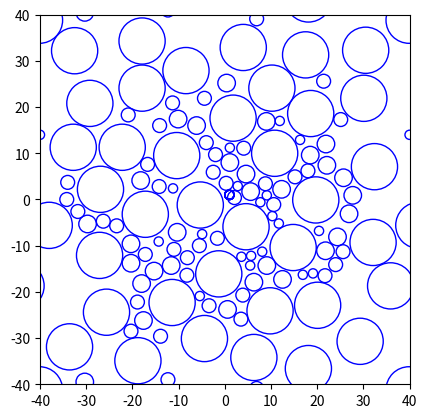

Write the Python code that produced this figure.

# 基本参数
L = 80 # RVE尺寸
fiber = 1 # 纤维种类
void = 3  # 孔隙种类

import numpy as np
R_f = [5] # 纤维半径，几种就填几个，三种就填一个1×3的数组
print(f"纤维半径为：{R_f}")

np.random.seed(23) # 设置随机种子，相同的种子每次运行都会生成相同的随机值，用于调试。完成调试后，将此行代码注释。
R_v = np.random.uniform(0, 2, size=void) # 生成一个随机数组，范围为 [0，2)，区间左开右闭，大小为 1×void，类型为浮点数
R_v = np.round(R_v, 1) # 孔隙半径，浮点数保留一位小数
print(f"孔隙半径为：{R_v}")

R = np.concatenate((R_f, R_v), axis=0) # 按行拼接数组R_f和R_v
print(f"半径为：{R}")

# 体积分数
Num_f=[50] # 纤维的数量
Num_v=[20,30,40] # 孔隙的数量
Num = np.concatenate((Num_f, Num_v), axis=0) # 按行拼接数组Num_f和Num_v
print(f"数量为：{Num}")

area = np.pi * (R ** 2) # 计算圆的面积：pi × R^2
Volume = Num * area / (L ** 2) # 逐元素相乘，并除以 L 的平方
Volume_f = np.sum(Volume[:fiber]) # 前fiber个元素之和，即纤维体积分数
print(f"纤维体积分数为：{Volume_f}")
Volume_v = np.sum(Volume[-void:]) # 后void个元素之和，即孔隙体积分数
print(f"孔隙体积分数为：{Volume_v}")

# 随机位置刷新，确定三个位置的圆的数量的配比
Number = np.sum(Num) # 所有圆的数量之和
print(f"所有圆的数量为：{Number}")
corner = np.random.choice([0, 4]) # 从 [0, 4] 中随机选择一个元素，角点圆数量=coner/4
print(f"角点圆数量为：{corner/4}")

import random
r_min = np.min(R) * 2 # 最小圆的直径
print(f"最小圆的直径为：{r_min}")
cir_max = np.floor( L / r_min * 2 -2) # 两对边界最多能放下的圆的数量，向下取整，数量往小了取。
cir_max = int(cir_max) # 将 cir_max 从浮点数转换为整数
print(f"两对边界最多能放下的圆的数量为：{cir_max}")

random.seed(42)  # 设置 random 的随机种子，之前那个是 numpy 的。完成调试后，将此行代码注释。
edge= random.randrange(0, cir_max, 2) # 从 [0 , cir_max) 中随机选择一个偶数，类型为整数，边界圆数量=edge/2
print(f"边界圆数量为：{edge/2}")

inner = Number-corner/4-edge/2 # 除了角点圆和边界圆，剩下的都是内部圆，内部圆数量=inner
print(f"内部圆数量为：{inner}")

# 画角点圆
import math
Cir = Num # 圆的计数器，每一种半径的圆还剩下多少个没画
non_zero_circle = [i for i, x in enumerate(Cir) if x != 0] # 检查非零元素，我们要画的圆只能是从数量不为0的圆里选
position = np.ones((int(corner + edge + inner), 3)) # 用于存放圆的位置信息，每一行存放一个圆的位置信息：圆心坐标和半径。初始化为(corner+edge+inner)行3列，每画一个圆就修改一行。由于角点圆和边界圆会有衍生圆，所以圆的总数量不等于Number，而是等于corner+edge+inner。
Circle = -1 # 画的圆的序号，从-1开始，这样序号就会从0开始
if corner == 4: # 如果有角点圆，从数量不为0的圆里随机选一个画。逻辑：选确定半径，再确定圆心，最后再补全周期性。
    corner_x = L/2
    corner_y = L/2 # 从右上角开始画

    index = random.choice(non_zero_circle) # 从数量不为0的圆里选到的圆，的索引
    pos_r = R[index] # 从数量不为0的圆里选到的圆，的半径

    # 以右上角为圆心，画一个半径为 pos_r 的圆，在这个圆里（不包括圆的边界）随机选一个点作为角点圆的圆心
    theta = random.uniform(0, 2 * math.pi) # 随机选择一个角度 θ (0 到 2π)，注意区分 random.uniform 和 np.random.uniform，两者用法不同
    radii = random.uniform(0, pos_r) # 随机选择一个半径 radii (0 到 pos_r)
    pos_x = np.round(corner_x + radii * math.cos(theta), 1) # 随机选择的圆心 x 坐标，保留一位小数
    pos_y = np.round(corner_y + radii * math.sin(theta), 1) # 随机选择的圆心 y 坐标，保留一位小数

    Circle = Circle + 1 # 画的圆的序号加1
    position[Circle] = np.array([pos_x, pos_y, pos_r]) # 记录角点圆的位置信息
    Cir[index] = Cir[index] - 1 # 选到的圆的数量减1

    print(f"第{Circle}个圆的种类索引：{index}")
    print(f"第{Circle}个圆的位置信息：圆心在({position[Circle,0]},{position[Circle,1]})，半径为{position[Circle,2]}")
    print(f"第{index}种圆还剩多少个：{Cir[index]}")

    Circle = Circle + 1 # 左上角补一个圆
    position[Circle] = np.array([pos_x - L, pos_y, pos_r]) # 记录左上角的角点圆的位置信息
    Circle = Circle + 1 # 左下角补一个圆
    position[Circle] = np.array([pos_x - L, pos_y - L, pos_r]) # 记录左下角的角点圆的位置信息
    Circle = Circle + 1 # 右下角补一个圆
    position[Circle] = np.array([pos_x, pos_y - L, pos_r]) # 记录右下角的角点圆的位置信息


# 画边界圆
edge_circle = edge // 2 # 边界圆的数量
for i in range(edge_circle): # 画 edge_circle 个边界圆
    non_zero_circle = [i for i, x in enumerate(Cir) if x != 0] # 检查非零元素，我们要画的圆只能是从数量不为0的圆里选
    index = random.choice(non_zero_circle) # 从数量不为0的圆里选到的圆，的索引
    pos_r = R[index] # 从数量不为0的圆里选到的圆，的半径

    if i < edge_circle // 2: # 左右边界画一半数量的边界圆
        pos_x = np.round(random.uniform(-L / 2 - pos_r, -L / 2 + pos_r)) # 随机选择圆心的 x 坐标，保留一位小数
        pos_y = np.round(random.uniform(-L / 2 + pos_r,  L / 2 - pos_r)) # 随机选择圆心的 y 坐标，保留一位小数

        # 检查是否与已画的圆重叠
        while True:
            overlap = False
            for j in range(Circle + 1):
                if (pos_x - position[j, 0]) ** 2 + (pos_y - position[j, 1]) ** 2 < (pos_r + position[j, 2]) ** 2: # 判断圆心之间的距离是否小于两个圆的半径之和
                    overlap = True
                    break   
            if overlap: # 如果重叠，重新选择圆心
                pos_x = np.round(random.uniform(-L / 2 - pos_r, -L / 2 + pos_r), 1) # 随机选择圆心的 x 坐标，保留一位小数
                pos_y = np.round(random.uniform(-L / 2 + pos_r,  L / 2 - pos_r), 1) # 随机选择圆心的 y 坐标，保留一位小数
            else:
                break
        
        # 不重叠，就在左边界画一个圆
        Circle = Circle + 1 # 已经画好的圆的序号加1
        position[Circle] = np.array([pos_x, pos_y, pos_r]) # 记录边界圆的位置信息
        # 右边界补一个圆
        Circle = Circle + 1 # 已经画好的圆的序号加1
        position[Circle] = [pos_x + L, pos_y, pos_r] # 记录边界圆的位置信息
        Cir[index] = Cir[index] - 1 # 选到的圆的数量减1



    else: # 上下边界再画另一半数量的边界圆（数量不一定要各一半？可以随机，后续还可以调整，先这么写）
        pos_x = np.round(random.uniform(-L / 2 + pos_r,  L / 2 - pos_r), 1) # 随机选择圆心的 x 坐标，保留一位小数
        pos_y = np.round(random.uniform( L / 2 + pos_r,  L / 2 - pos_r), 1) # 随机选择圆心的 y 坐标，保留一位小数

        # 检查是否有圆与已画的圆重叠
        while True:
            overlap = False
            for j in range(Circle + 1):
                if (pos_x - position[j, 0]) ** 2 + (pos_y - position[j, 1]) ** 2 < (pos_r + position[j, 2]) ** 2:
                    overlap = True
                    break   
            if overlap:
                pos_x = np.round(random.uniform(-L / 2 + pos_r,  L / 2 - pos_r), 1) # 随机选择圆心的 x 坐标，保留一位小数
                pos_y = np.round(random.uniform( L / 2 + pos_r,  L / 2 - pos_r), 1) # 随机选择圆心的 y 坐标，保留一位小数
            else:
                break
        
        # 不重叠，就在上边界画一个圆
        Circle = Circle + 1 # 已经画好的圆的序号加1
        position[Circle] = [pos_x, pos_y, pos_r] # 记录边界圆的位置信息
        # 下边界补一个圆
        Circle = Circle + 1 # 已经画好的圆的序号加1
        position[Circle] = [pos_x, pos_y - L, pos_r] # 记录边界圆的位置信息
        Cir[index] = Cir[index] - 1

    i = i + 1

'''
    print(f"第{Circle}个圆的种类索引：{index}")
    print(f"第{Circle}个圆的位置信息：圆心在({position[Circle,0]},{position[Circle,1]})，半径为{position[Circle,2]}")
    print(f"第{index}种圆还剩多少个：{Cir[index]}")
'''


# 画内部圆
# 画第一个行星圆
Inner = np.ones((int(inner),3)) # 记录行星圆的位置信息
non_zero_circle = [i for i, x in enumerate(Cir) if x != 0] # 检查非零元素，我们要画的圆只能是从数量不为0的圆里选
index = random.choice(non_zero_circle) # 从数量不为0的圆里选到的圆，的索引
center_r = R[index] # 从数量不为0的圆里选到的圆，的半径

inner_num = 0 # 行星圆的计数器
center_x = np.round(random.uniform(-L / 10,  L / 10), 1) # 随机选择圆心的 x 坐标，保留一位小数
center_y = np.round(random.uniform(-L / 10,  L / 10), 1) # 随机选择圆心的 y 坐标，保留一位小数
Inner[inner_num] = np.array([pos_x, pos_y, pos_r]) # 记录内部圆的位置信息

Circle = Circle + 1 # 已经画好的圆的序号加1
position[Circle] = np.array([center_x, center_y, center_r]) # 记录第一个内部圆的位置信息

Cir[index] = Cir[index] - 1 # 选到的圆的数量减1

print(f"第{Circle}个圆的种类索引：{index}")
print(f"第{Circle}个圆的位置信息：圆心在({position[Circle,0]},{position[Circle,1]})，半径为{position[Circle,2]}")
print(f"第{index}种圆还剩多少个：{Cir[index]}")

l_min = 0.1 # 圆之间的最小间距
attempt = 0 # 尝试次数
max_attempt = 1000 # 最大尝试次数
while inner_num < int(inner) - 1: # 画 inner-1 个内部圆，每一个圆的圆心就会变成下一个圆的center_x和center_y。inner是一个浮点数，需要转换为整数。
    non_zero_circle = [i for i, x in enumerate(Cir) if x != 0] # 检查非零元素，我们要画的圆只能是从数量不为0的圆里选
    index = random.choice(non_zero_circle) # 从数量不为0的圆里选到的圆，的索引
    pos_r = R[index] # 从数量不为0的圆里选到的圆，的半径
    l_max = (center_r + pos_r) / 4 - 4 * l_min # 控制体积分数的关键参数

    # 以第一个内部圆为圆心，画一个半径在 lmin+r1+r2 和 lmax+r1+r2 之间的圆环，在这个圆环里（不包括圆环的边界？）随机选一个点作为下一个内部圆的圆心
    theta = random.uniform(0, 2 * math.pi) # 随机选择一个角度 θ (0 到 2π)
    radii = random.uniform(l_min + center_r + pos_r, l_max + center_r +pos_r) # 随机选择一个半径 radii (lmin+r1+r2 到 lmax+r1+r2 之间)
    pos_x = np.round(center_x + radii * math.cos(theta), 1) # 随机选择的圆心 x 坐标，保留一位小数
    pos_y = np.round(center_y + radii * math.sin(theta), 1) # 随机选择的圆心 y 坐标，保留一位小数

    # 检查是否是内部圆，以及是否与已画的圆重叠
    for attempt in range(max_attempt):
        overlap = False
        for j in range(Circle + 1):
            if (pos_x - position[j, 0]) ** 2 + (pos_y - position[j, 1]) ** 2 < (pos_r + position[j, 2]) ** 2:
                overlap = True
                break   
        if overlap or pos_x < -L / 2 + pos_r or pos_x > L / 2 - pos_r or pos_y < -L / 2 + pos_r or pos_y > L / 2 - pos_r: # 如果重叠或者超出范围，重新选择圆心
            theta = random.uniform(0, 2 * math.pi) # 随机选择一个角度 θ (0 到 2π)
            radii = random.uniform(l_min + center_r + pos_r, l_max + center_r +pos_r) # 随机选择一个半径 radii (lmin+r1+r2 到 lmax+r1+r2 之间)
            pos_x = np.round(center_x + radii * math.cos(theta), 1) # 随机选择的圆心 x 坐标，保留一位小数
            pos_y = np.round(center_y + radii * math.sin(theta), 1) # 随机选择的圆心 y 坐标，保留一位小数
            attempt += 1
        else: 
            Circle = Circle + 1 # 已经画好的圆的序号加1
            position[Circle] = np.array([pos_x, pos_y, pos_r]) # 记录内部圆的位置信息
            Cir[index] = Cir[index] - 1 # 选到的圆的数量减1
            # 更新下一个内部圆的圆心
            i = i + 1
            Inner[i] = np.array([pos_x, pos_y, pos_r]) # 记录内部圆的位置信息
            break
    if attempt == max_attempt: # 如果尝试次数达到最大尝试次数，就换下一个行星圆
        print("更换行星圆")
        inner_num = inner_num + 1
        center_x = Inner[inner_num, 0]
        center_y = Inner[inner_num, 1]
        center_r = Inner[inner_num, 2]



print(f"所有的圆：{position}，数量为：{len(position)}")
print(f"所有圆的计数器篮子：{Cir}")

# 画图
import matplotlib.pyplot as plt
import matplotlib.patches as patches
fig, ax = plt.subplots()
ax.set_xlim(-L/2, L/2)
ax.set_ylim(-L/2, L/2)
ax.set_aspect('equal')
for i in range(len(position)):
    circle = plt.Circle((position[i, 0], position[i, 1]), position[i, 2], edgecolor='blue', fill=False)
    ax.add_artist(circle)
plt.show()




